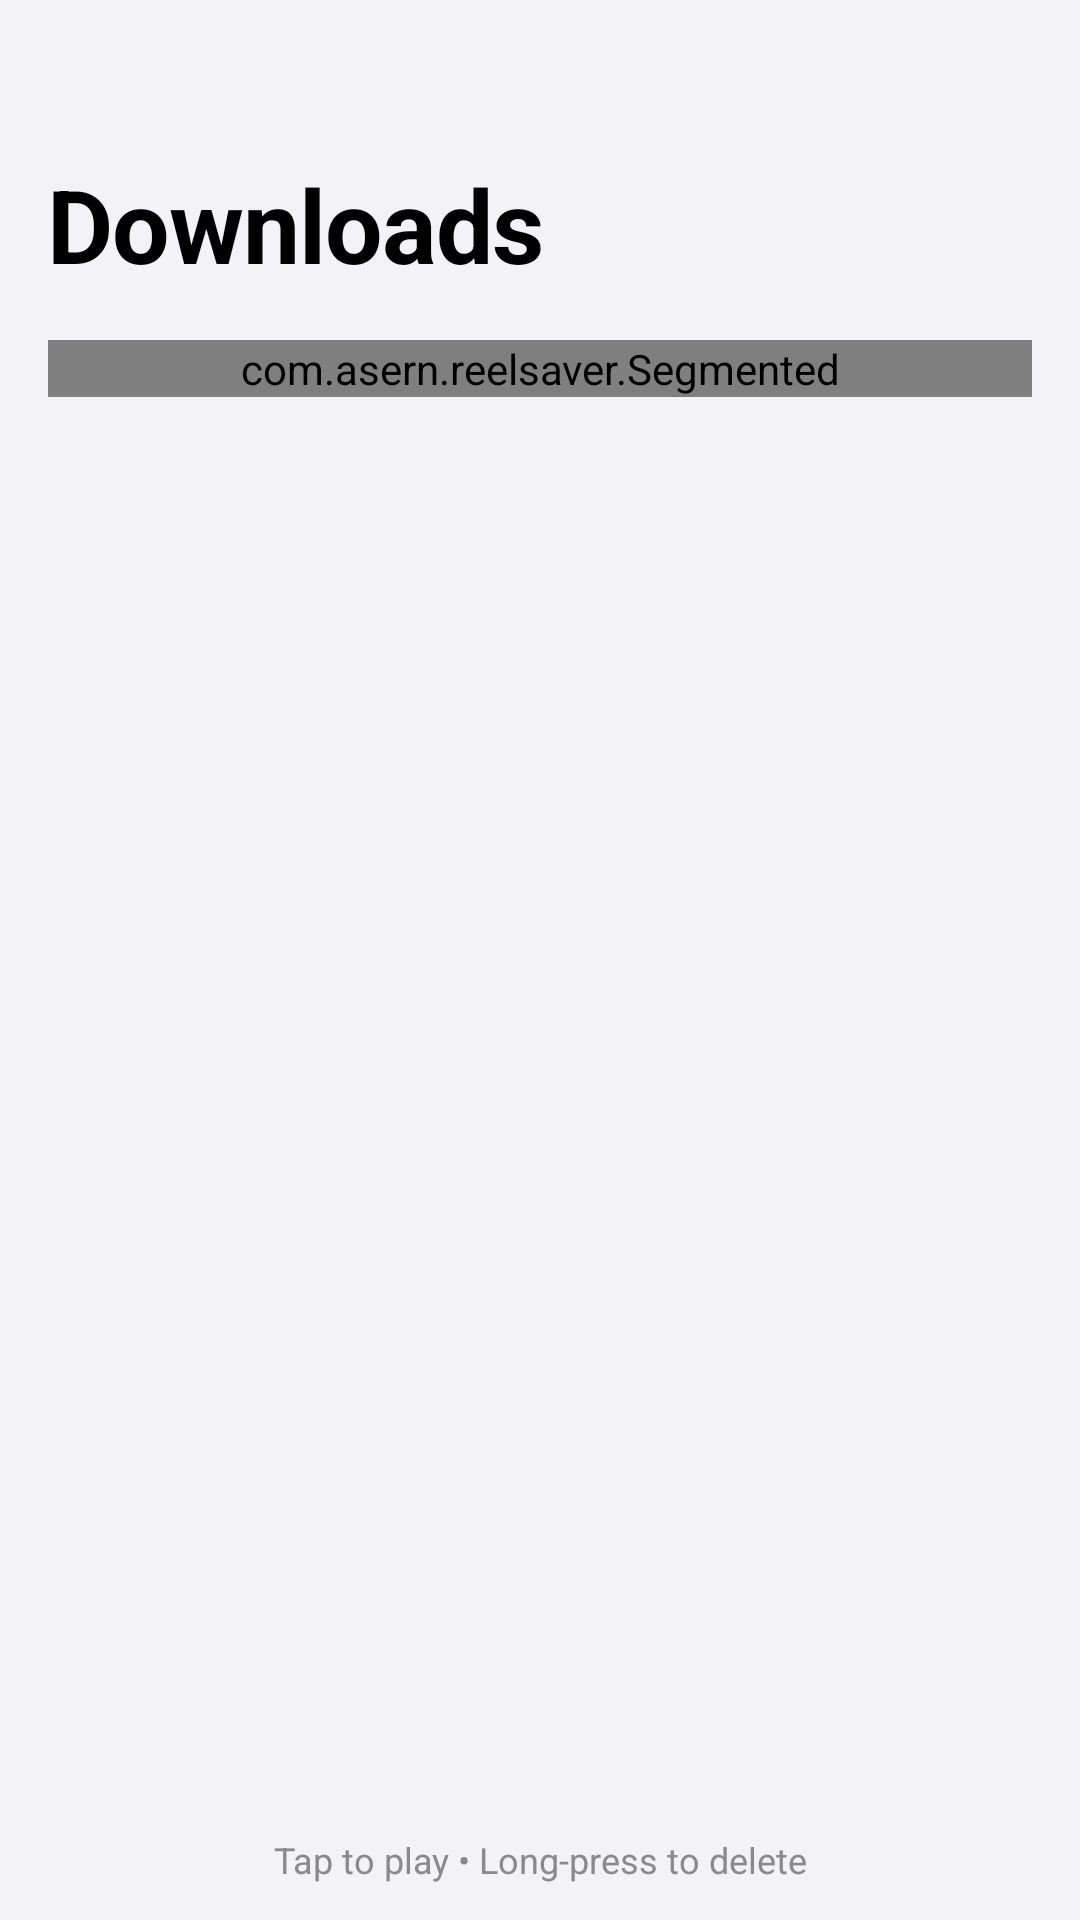

Reconstruct the res/layout file that produces this screen, plus the resources it refers to.
<!-- AndroidManifest.xml: application theme Theme.ReelSaver -->
<!-- res/layout/activity_history.xml -->
<?xml version="1.0" encoding="utf-8"?>
<LinearLayout xmlns:android="http://schemas.android.com/apk/res/android"
    xmlns:app="http://schemas.android.com/apk/res-auto"
    android:layout_width="match_parent"
    android:layout_height="match_parent"
    android:background="@color/bg"
    android:layoutDirection="locale"
    android:orientation="vertical">

    <LinearLayout
        android:layout_width="match_parent"
        android:layout_height="52dp"
        android:gravity="center_vertical"
        android:orientation="horizontal"
        android:paddingHorizontal="6dp">

        <ImageButton
            android:id="@+id/backBtn"
            style="@style/ReelSaver.IconButton"
            android:contentDescription="@string/cancel"
            android:padding="8dp"
            android:src="@drawable/ic_back" />
    </LinearLayout>

    <TextView
        style="@style/ReelSaver.LargeTitle"
            android:textAlignment="viewStart"
        android:layout_width="match_parent"
        android:layout_height="wrap_content"
        android:paddingHorizontal="16dp"
        android:text="@string/my_downloads" />

    <com.asern.reelsaver.Segmented
        android:id="@+id/filter"
        android:layout_width="match_parent"
        android:layout_height="wrap_content"
        android:layout_marginHorizontal="16dp"
        android:layout_marginTop="16dp" />

    <FrameLayout
        android:layout_width="match_parent"
        android:layout_height="0dp"
        android:layout_weight="1">

        <androidx.recyclerview.widget.RecyclerView
            android:id="@+id/list"
            android:layout_width="match_parent"
            android:layout_height="match_parent"
            android:clipToPadding="false"
            android:paddingHorizontal="16dp"
            android:paddingTop="16dp"
            android:paddingBottom="24dp" />

        <LinearLayout
            android:id="@+id/empty"
            android:layout_width="wrap_content"
            android:layout_height="wrap_content"
            android:layout_gravity="center"
            android:gravity="center_horizontal"
            android:orientation="vertical"
            android:visibility="gone">

            <ImageView
                android:layout_width="56dp"
                android:layout_height="56dp"
                android:importantForAccessibility="no"
                android:src="@drawable/ic_folder"
                app:tint="@color/label3" />

            <TextView
                android:layout_width="wrap_content"
                android:layout_height="wrap_content"
                android:layout_marginTop="12dp"
                android:text="@string/empty"
                android:textColor="@color/label2"
                android:textSize="16sp" />
        </LinearLayout>
    </FrameLayout>

    <TextView
        android:id="@+id/hint"
        android:layout_width="match_parent"
        android:layout_height="wrap_content"
        android:gravity="center"
        android:paddingBottom="12dp"
        android:text="@string/hint_long_press"
        android:textColor="@color/label2"
        android:textSize="12sp" />
</LinearLayout>
<!-- resources referenced by this layout -->
<resources>
  <color name="bg">#F2F2F7</color>
  <color name="label2">#8A8A8E</color>
  <color name="label3">#C4C4C7</color>
  <!-- drawable ic_folder (drawable) -->
  <vector xmlns:android="http://schemas.android.com/apk/res/android" android:width="24dp" android:height="24dp" android:viewportWidth="24" android:viewportHeight="24" >
      <path android:fillColor="#FFFFFFFF" android:pathData="M10,4H4c-1.1,0 -2,0.9 -2,2v12c0,1.1 0.9,2 2,2h16c1.1,0 2,-0.9 2,-2V8c0,-1.1 -0.9,-2 -2,-2h-8l-2,-2z"/>
  </vector>
  <string name="cancel">Cancel</string>
  <string name="empty">Nothing downloaded yet</string>
  <string name="hint_long_press">Tap to play • Long-press to delete</string>
  <string name="my_downloads">Downloads</string>
  <style name="ReelSaver.IconButton" parent="">
          <item name="android:layout_width">44dp</item>
          <item name="android:layout_height">44dp</item>
          <item name="android:padding">10dp</item>
          <item name="android:background">?attr/selectableItemBackgroundBorderless</item>
          <item name="android:scaleType">fitCenter</item>
          <item name="tint">@color/tint</item>
      </style>
  <style name="ReelSaver.LargeTitle" parent="">
          <item name="android:textSize">34sp</item>
          <item name="android:textStyle">bold</item>
          <item name="android:textColor">@color/label</item>
          <item name="android:letterSpacing">-0.01</item>
      </style>
  <style name="Theme.ReelSaver" parent="Theme.Material3.DayNight.NoActionBar">
          <item name="colorPrimary">@color/tint</item>
          <item name="colorOnPrimary">#FFFFFF</item>
          <item name="colorPrimaryContainer">@color/tint_soft</item>
          <item name="colorOnPrimaryContainer">@color/tint</item>
          <item name="colorSecondaryContainer">@color/tint_soft</item>
          <item name="colorOnSecondaryContainer">@color/tint</item>
          <item name="android:colorBackground">@color/bg</item>
          <item name="android:windowBackground">@color/bg</item>
          <item name="colorSurface">@color/card</item>
          <item name="colorOnSurface">@color/label</item>
          <item name="colorSurfaceContainerHigh">@color/card</item>
          <item name="colorSurfaceContainerHighest">@color/card</item>
          <item name="android:textColorPrimary">@color/label</item>
          <item name="android:textColorSecondary">@color/label2</item>
          <item name="android:textColorHint">@color/label2</item>
          <item name="android:statusBarColor">@color/bg</item>
          <item name="android:navigationBarColor">@color/bg</item>
          <item name="android:windowLightStatusBar">@bool/light_bars</item>
          <item name="materialButtonStyle">@style/Widget.ReelSaver.Button</item>
      </style>
  <color name="tint">#34C759</color>
  <color name="label">#000000</color>
  <color name="tint_soft">#DCF5E3</color>
  <color name="card">#FFFFFF</color>
  <style name="Widget.ReelSaver.Button" parent="Widget.Material3.Button">
          <item name="cornerRadius">14dp</item>
          <item name="android:textAllCaps">false</item>
          <item name="android:insetTop">0dp</item>
          <item name="android:insetBottom">0dp</item>
          <item name="android:minHeight">52dp</item>
          <item name="android:textSize">17sp</item>
          <item name="android:fontFamily">sans-serif-medium</item>
          <item name="android:letterSpacing">0</item>
          <item name="iconGravity">textStart</item>
          <item name="iconPadding">8dp</item>
      </style>
</resources>
